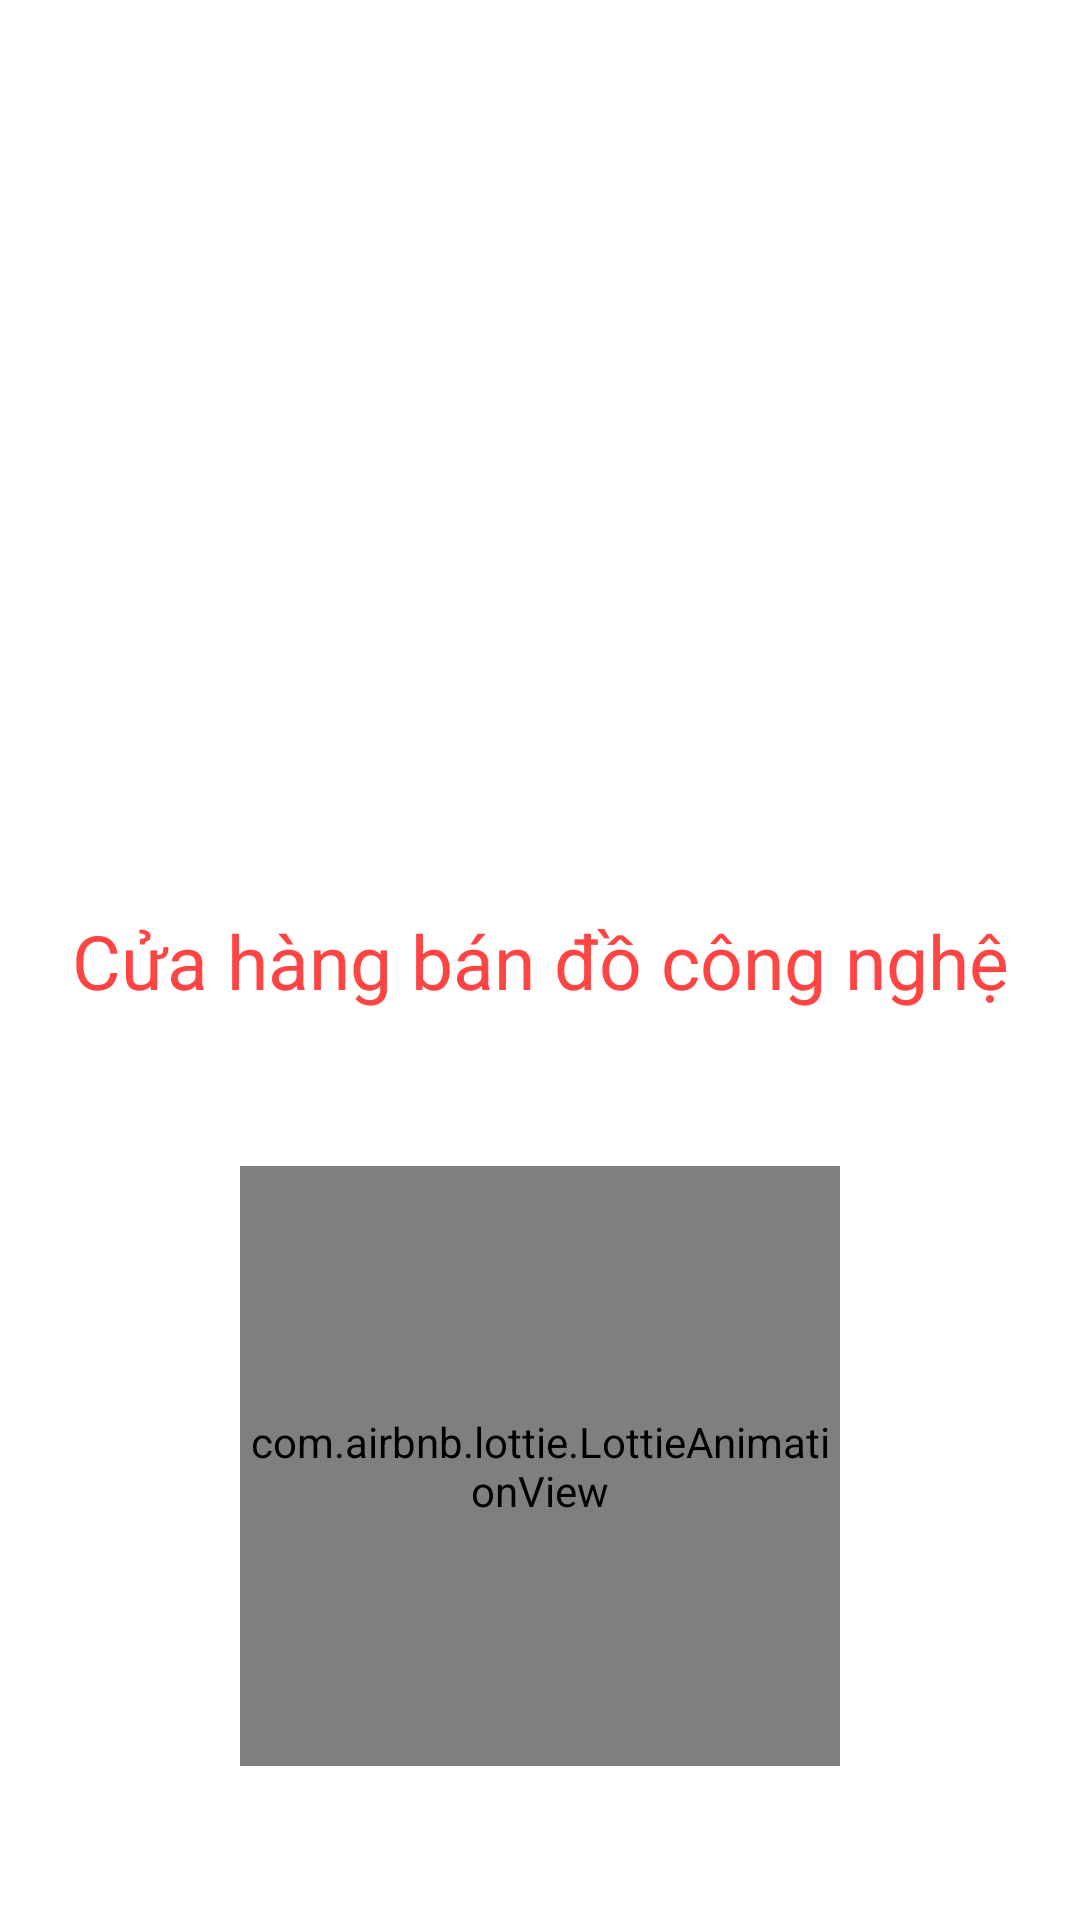

Produce the Android XML layout that renders to this screen, including the resource entries it uses.
<!-- AndroidManifest.xml: application theme Theme.AppBanHangOnline -->
<!-- res/layout/activity_splash.xml -->
<?xml version="1.0" encoding="utf-8"?>
<androidx.constraintlayout.widget.ConstraintLayout xmlns:android="http://schemas.android.com/apk/res/android"
    xmlns:app="http://schemas.android.com/apk/res-auto"
    xmlns:tools="http://schemas.android.com/tools"
    android:layout_width="match_parent"
    android:layout_height="match_parent"
    tools:context=".activity.SplashActivity">



    <TextView
        android:id="@+id/splashtext"
        android:layout_width="match_parent"
        android:layout_height="wrap_content"
        android:gravity="center"
        android:text="Cửa hàng bán đồ công nghệ"
        android:textColor="#FF4444"
        android:textSize="25sp"
        app:layout_constraintBottom_toBottomOf="parent"
        app:layout_constraintTop_toTopOf="parent" />

    <com.airbnb.lottie.LottieAnimationView
        android:id="@+id/animation_view"
        android:layout_width="200dp"
        android:layout_height="200dp"
        app:layout_constraintBottom_toBottomOf="parent"
        app:layout_constraintEnd_toEndOf="parent"
        app:layout_constraintStart_toStartOf="parent"
        app:layout_constraintTop_toBottomOf="@id/splashtext"
        app:lottie_autoPlay="true"
        app:lottie_loop="true"
        app:lottie_rawRes="@raw/loading" />


</androidx.constraintlayout.widget.ConstraintLayout>
<!-- resources referenced by this layout -->
<resources>
  <style name="Theme.AppBanHangOnline" parent="Theme.MaterialComponents.DayNight.NoActionBar">
          
          <item name="colorPrimary">@color/purple_500</item>
          <item name="colorPrimaryVariant">@color/purple_700</item>
          <item name="colorOnPrimary">@color/white</item>
          
          <item name="colorSecondary">@color/teal_200</item>
          <item name="colorSecondaryVariant">@color/teal_700</item>
          <item name="colorOnSecondary">@color/black</item>
          
          <item name="android:statusBarColor" tools:targetApi="l">?attr/colorPrimaryVariant</item>
          
      </style>
  <color name="purple_500">#FF6200EE</color>
  <color name="purple_700">#FF3700B3</color>
  <color name="white">#FFFFFFFF</color>
  <color name="teal_200">#FF03DAC5</color>
  <color name="teal_700">#FF018786</color>
  <color name="black">#FF000000</color>
</resources>
